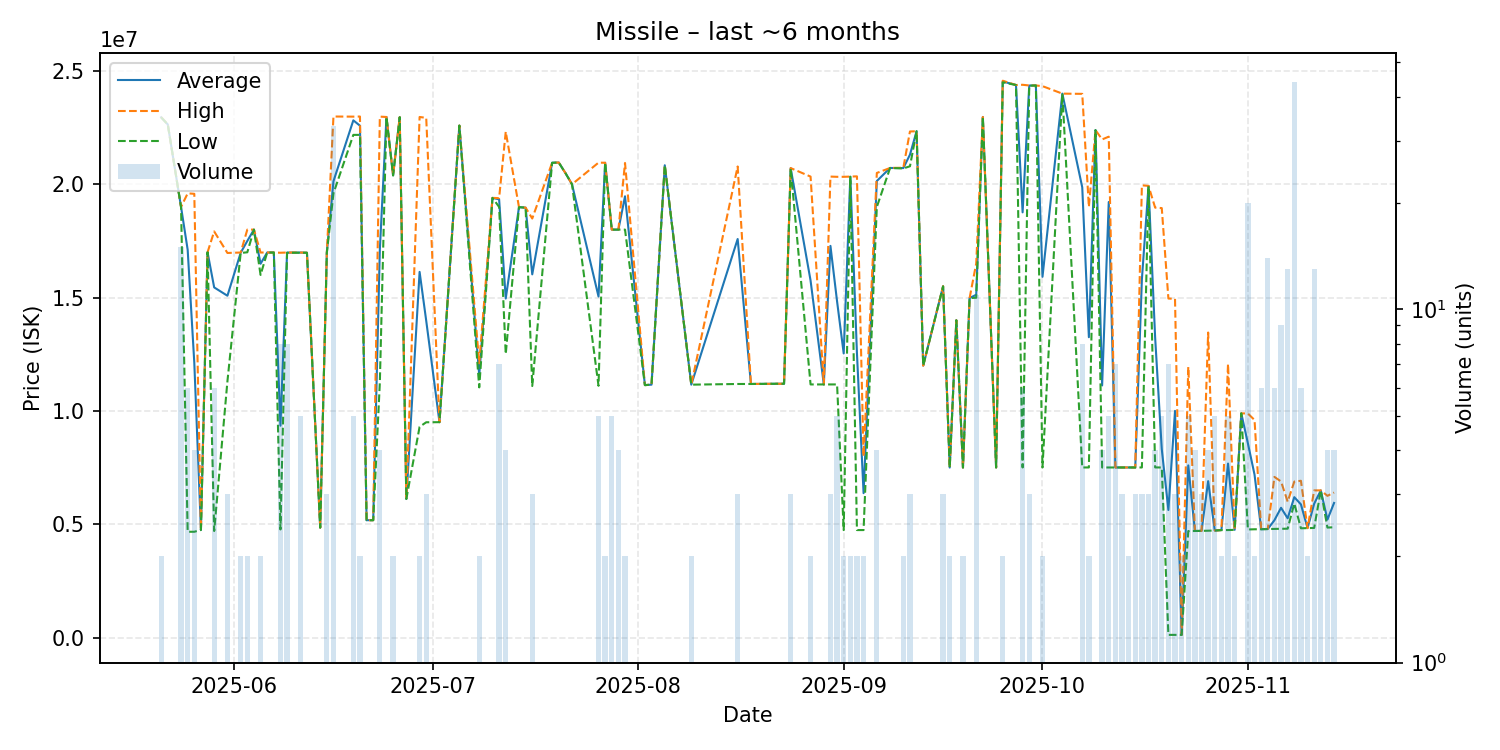

The data file committed next to this chart (first rows):
date, average, highest, lowest, order_count, volume
2025-05-21, 22955000, 22960000, 22950000, 2, 2
2025-05-22, 22640000, 22640000, 22640000, 1, 1
2025-05-24, 19000000, 19000000, 19000000, 1, 15
2025-05-25, 17111667, 19600000, 4670000, 4, 6
2025-05-26, 12125000, 19580000, 4670000, 4, 4
2025-05-27, 4750000, 4750000, 4750000, 1, 1
2025-05-28, 17000000, 17000000, 17000000, 1, 1
2025-05-29, 15450500, 17920000, 4703000, 6, 6
2025-05-31, 15083333, 16970000, 11310000, 2, 3
2025-06-02, 16980000, 16990000, 16970000, 2, 2
2025-06-03, 17500000, 18000000, 17000000, 2, 2
2025-06-04, 18000000, 18000000, 18000000, 1, 1
2025-06-05, 16495000, 16990000, 16000000, 2, 2
2025-06-06, 16990000, 16990000, 16990000, 1, 1
2025-06-07, 16990000, 16990000, 16990000, 1, 1
2025-06-08, 9348750, 16980000, 4772000, 5, 8
2025-06-09, 16985000, 16990000, 16980000, 2, 8
2025-06-11, 16988000, 16990000, 16980000, 2, 5
2025-06-12, 16980000, 16980000, 16980000, 1, 1
2025-06-14, 4852000, 4852000, 4852000, 1, 1
2025-06-15, 16980000, 16985000, 16975000, 3, 3
2025-06-16, 20133121, 22990000, 19600000, 10, 33
2025-06-19, 22822000, 22985000, 22180000, 4, 5
2025-06-20, 22585000, 22990000, 22180000, 2, 2
2025-06-21, 5180000, 5180000, 5180000, 1, 1
2025-06-22, 5180000, 5180000, 5180000, 1, 1
2025-06-23, 17117500, 22985000, 11250000, 4, 4
2025-06-24, 22970000, 22970000, 22970000, 1, 1
2025-06-25, 20395000, 20400000, 20390000, 2, 2
2025-06-26, 22960000, 22960000, 22960000, 1, 1
2025-06-27, 6117000, 6117000, 6117000, 1, 1
2025-06-29, 16135000, 22970000, 9300000, 2, 2
2025-06-30, 13977333, 22930000, 9501000, 2, 3
2025-07-02, 9505000, 9505000, 9505000, 1, 1
2025-07-05, 22590000, 22590000, 22590000, 1, 1
2025-07-08, 11570000, 12100000, 11040000, 2, 2
2025-07-10, 19400000, 19400000, 19400000, 1, 1
2025-07-11, 19335714, 19390000, 19000000, 6, 7
2025-07-12, 14960000, 22320000, 12510000, 3, 4
2025-07-14, 18990000, 18990000, 18990000, 1, 1
2025-07-15, 18970000, 18970000, 18970000, 1, 1
2025-07-16, 16026667, 18490000, 11100000, 3, 3
2025-07-19, 20950000, 20950000, 20950000, 1, 1
2025-07-20, 20960000, 20960000, 20960000, 1, 1
2025-07-21, 20500000, 20500000, 20500000, 1, 1
2025-07-22, 20000000, 20000000, 20000000, 1, 1
2025-07-26, 15048000, 20955000, 11110000, 5, 5
2025-07-27, 20950000, 20950000, 20950000, 1, 2
2025-07-28, 18000000, 18000000, 18000000, 3, 5
2025-07-29, 18000000, 18000000, 18000000, 4, 4
2025-07-30, 19470000, 20940000, 18000000, 2, 2
2025-08-02, 11140000, 11140000, 11140000, 1, 1
2025-08-03, 11160000, 11160000, 11160000, 1, 1
2025-08-05, 20840000, 20840000, 20840000, 1, 1
2025-08-09, 11160000, 11160000, 11160000, 2, 2
2025-08-16, 17586667, 20785000, 11190000, 3, 3
2025-08-18, 11190000, 11190000, 11190000, 1, 1
2025-08-21, 11200000, 11200000, 11200000, 1, 1
2025-08-22, 11200000, 11200000, 11200000, 1, 1
2025-08-23, 11200000, 11200000, 11200000, 1, 1
... 69 more rows
